The GitHub repository qaim-b/InspectAI contains a labelled image folder "data" with 2 categories: defect, good. Examples follow, each with its label.

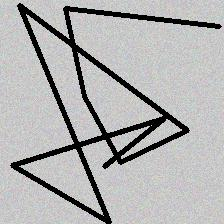
Label: defect

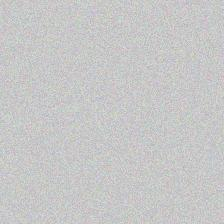
Label: good

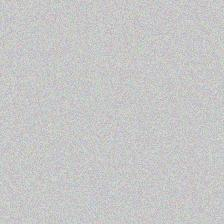
Label: good

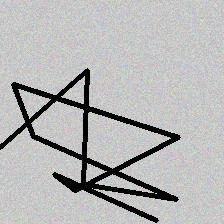
Label: defect

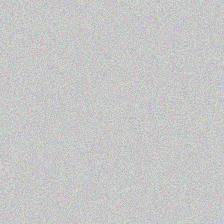
Label: good

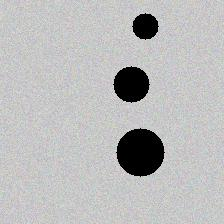
Label: defect
